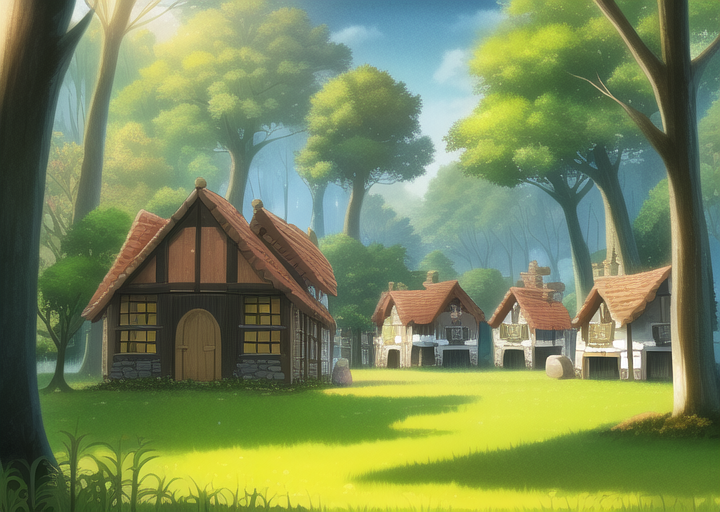
Generation parameters embedded in this image by AUTOMATIC1111 Stable Diffusion web UI or a fork of it (Forge, ...) (PNG 'parameters' text chunk):
masterpiece, best quality, ((village)), daytime, cartoon, forest


Negative prompt: lowres, bad anatomy, bad hands, text, error, missing fingers, extra digit, fewer digits, cropped, worst quality, low quality, normal quality, jpeg artifacts, signature, watermark, username, blurry, artist name, road
Steps: 38, Sampler: Euler a, CFG scale: 12, Seed: 349120075, Size: 720x512, Model hash: 89d59c3dde, Model: nai, Clip skip: 2, Version: v1.3.1